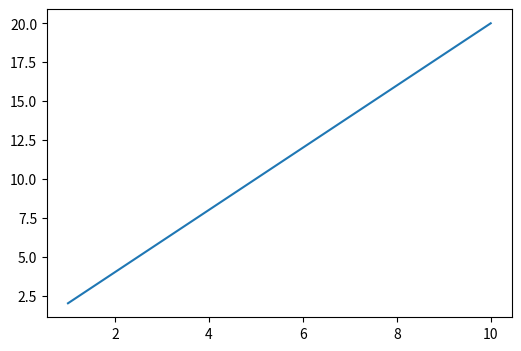
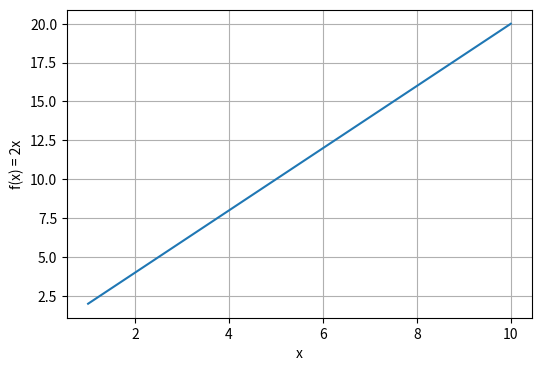
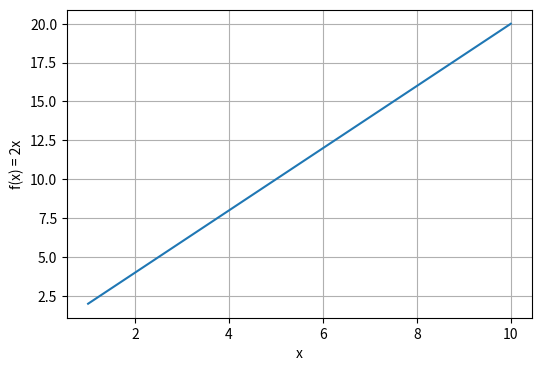
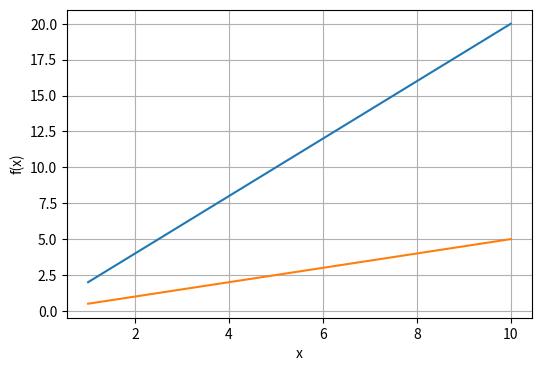
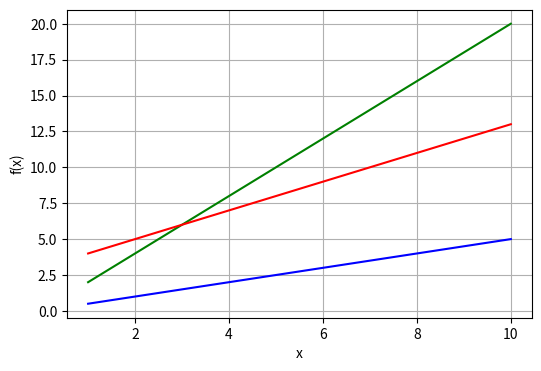
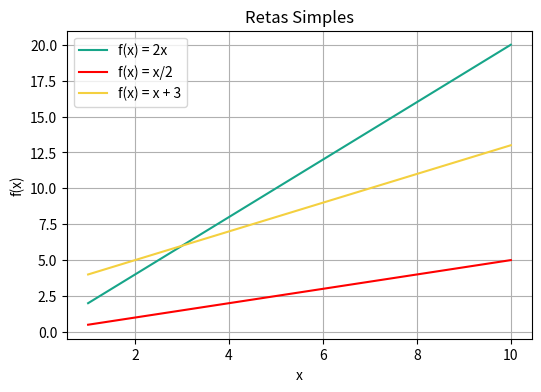
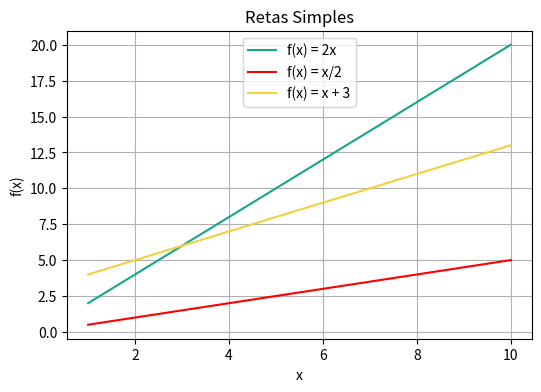

Write the Python code that produced these figures, in order.
%matplotlib inline

import numpy as np
import matplotlib.pyplot as plt

arr1 = np.array([1, 2, 3, 4, 5, 6, 7 ,8, 9, 10])
arr2 = np.array([2, 4, 6, 8, 10, 12, 14 ,16, 18, 20])

plt.figure(figsize=(6, 4))
plt.plot(arr1, arr2)

plt.figure(figsize=(6, 4))
plt.plot(arr1, arr2)
plt.xlabel('x')
plt.ylabel('f(x) = 2x')
plt.grid(True)

plt.figure(figsize=(6, 4))
plt.plot(arr1, arr2)
plt.xlabel('x')
plt.ylabel('f(x) = 2x')
plt.grid(True)

x = np.arange(1, 11)
print(x)

plt.figure(figsize=(6, 4))
plt.plot(x, 2*x)
plt.plot(x, x/2)
plt.xlabel('x')
plt.ylabel('f(x)')
plt.grid(True)

plt.figure(figsize=(6, 4))
plt.plot(x, 2*x, color='green') 
plt.plot(x, x/2, color='blue')
plt.plot(x, x+3, color='red') 
plt.xlabel('x')
plt.ylabel('f(x)')
plt.grid(True)

plt.figure(figsize=(6, 4))
plt.plot(x, 2*x, color='#17a589', label='f(x) = 2x') # green
plt.plot(x, x/2, color='red', label='f(x) = x/2')
plt.plot(x, x+3, color='#f4d03f', label='f(x) = x + 3') # yellow
plt.xlabel('x')
plt.ylabel('f(x)')
plt.grid(True)
plt.title('Retas Simples')
plt.legend()

plt.figure(figsize=(6, 4))
plt.plot(x, 2*x, color='#17a589') # green
plt.plot(x, x/2, color='red')
plt.plot(x, x+3, color='#f4d03f') # yellow
plt.xlabel('x')
plt.ylabel('f(x)')
plt.grid(True)
plt.title('Retas Simples')
plt.legend(['f(x) = 2x', 'f(x) = x/2', 'f(x) = x + 3'], loc=9)